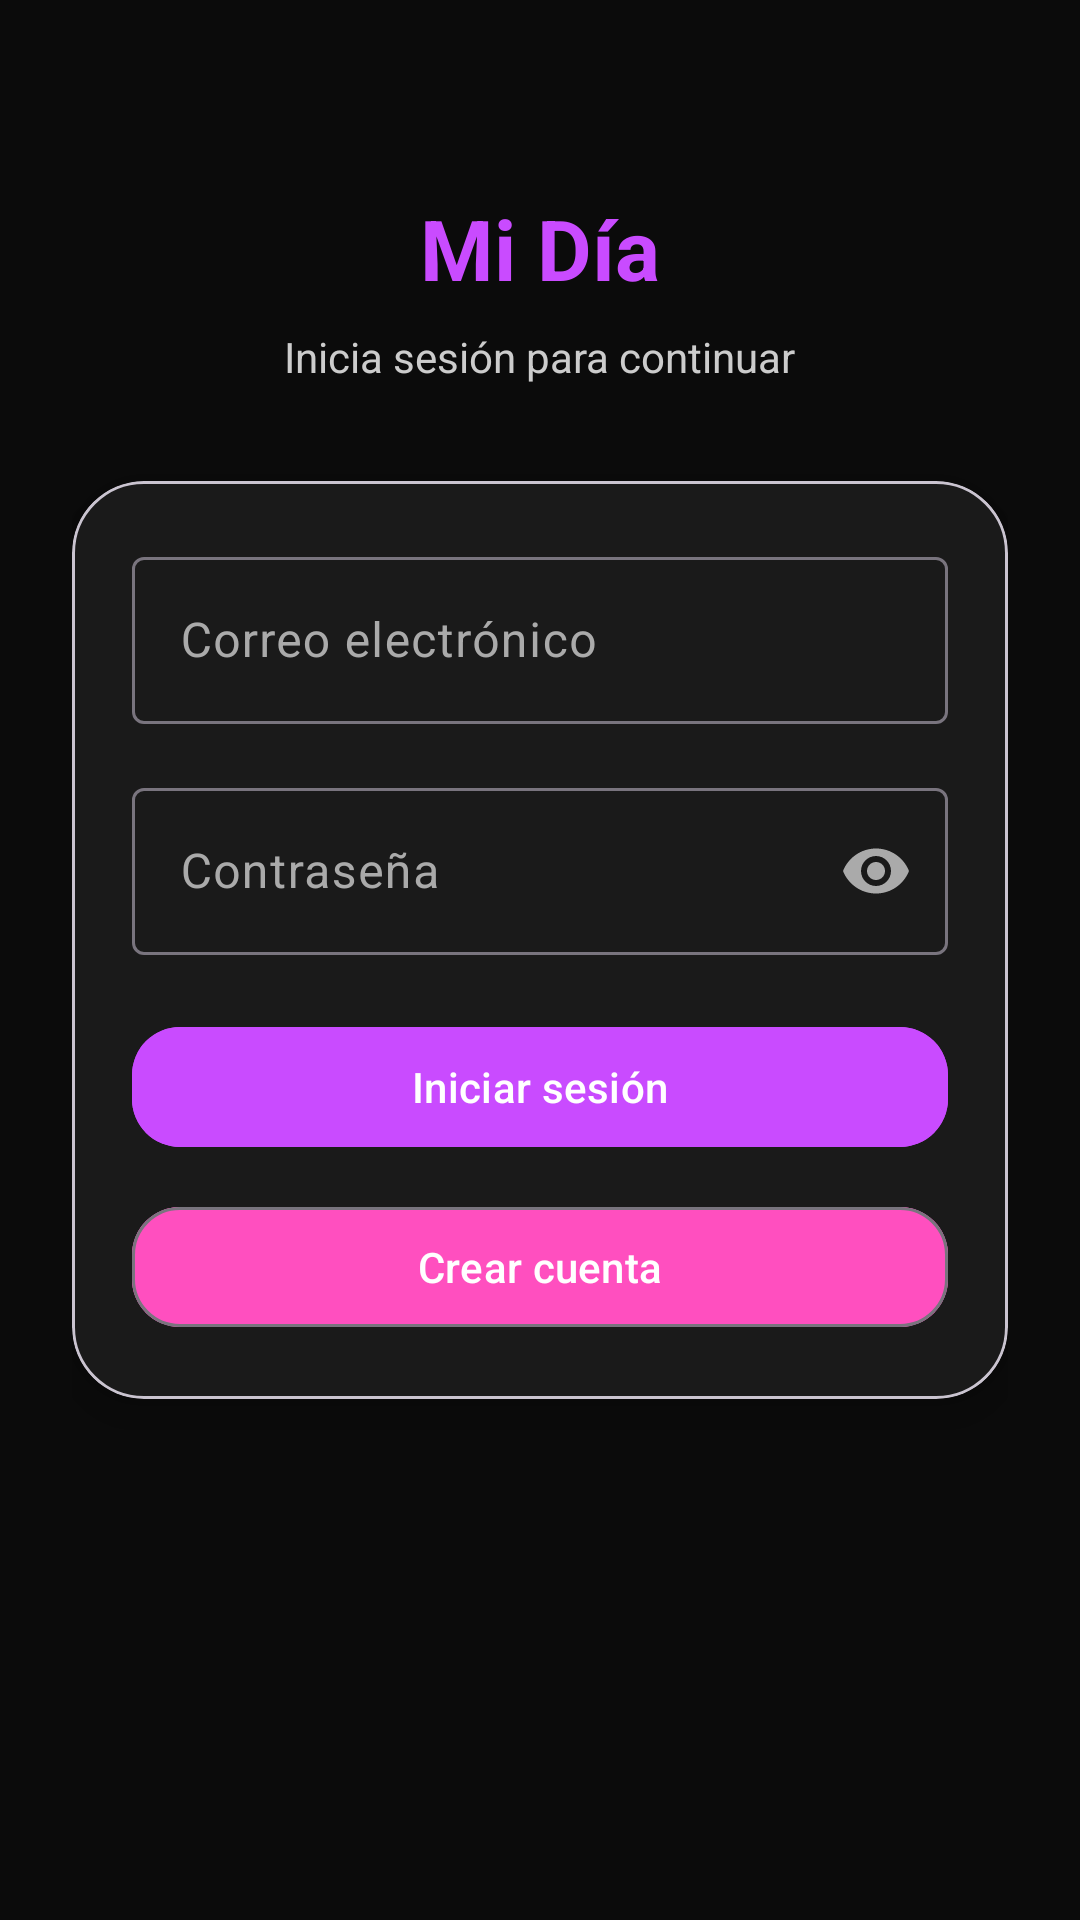

The Android layout XML behind this screen, and the referenced resources:
<!-- AndroidManifest.xml: application theme Theme.Aplicacion_calorias -->
<!-- res/layout/activity_login.xml -->
<?xml version="1.0" encoding="utf-8"?>
<androidx.constraintlayout.widget.ConstraintLayout
    xmlns:android="http://schemas.android.com/apk/res/android"
    xmlns:app="http://schemas.android.com/apk/res-auto"
    android:layout_width="match_parent"
    android:id="@+id/main"
    android:layout_height="match_parent"
    android:background="#0B0B0B"
    android:padding="24dp">

    
    <TextView
        android:id="@+id/tvTitle"
        android:layout_width="wrap_content"
        android:layout_height="wrap_content"
        android:text="@string/mi_dia"
        android:textSize="28sp"
        android:textStyle="bold"
        android:textColor="#C94BFF"
        app:layout_constraintTop_toTopOf="parent"
        app:layout_constraintStart_toStartOf="parent"
        app:layout_constraintEnd_toEndOf="parent"
        android:layout_marginTop="40dp"/>

    <TextView
        android:id="@+id/tvSubtitle"
        android:layout_width="wrap_content"
        android:layout_height="wrap_content"
        android:text="@string/inicia_sesion_continuar"
        android:textColor="#CCCCCC"
        android:textSize="14sp"
        app:layout_constraintTop_toBottomOf="@id/tvTitle"
        app:layout_constraintStart_toStartOf="parent"
        app:layout_constraintEnd_toEndOf="parent"
        android:layout_marginTop="8dp"/>

    
    <com.google.android.material.card.MaterialCardView
        android:id="@+id/cardLogin"
        android:layout_width="0dp"
        android:layout_height="wrap_content"
        app:cardCornerRadius="24dp"
        app:cardElevation="8dp"
        app:cardBackgroundColor="#1A1A1A"
        app:layout_constraintTop_toBottomOf="@id/tvSubtitle"
        app:layout_constraintStart_toStartOf="parent"
        app:layout_constraintEnd_toEndOf="parent"
        android:layout_marginTop="32dp">

        <LinearLayout
            android:layout_width="match_parent"
            android:layout_height="wrap_content"
            android:orientation="vertical"
            android:padding="20dp">

            
            <com.google.android.material.textfield.TextInputLayout
                android:id="@+id/emailLayout"
                android:layout_width="match_parent"
                android:layout_height="wrap_content"
                android:hint="@string/correo_electronico"
                android:textColorHint="#AAAAAA"
                app:hintTextColor="#C94BFF"
                style="@style/Widget.Material3.TextInputLayout.OutlinedBox">

                <com.google.android.material.textfield.TextInputEditText
                    android:id="@+id/emailEditText"
                    android:layout_width="match_parent"
                    android:layout_height="wrap_content"
                    android:inputType="textEmailAddress"
                    android:textColor="#FFFFFF"
                    android:textColorHint="#AAAAAA"/>
            </com.google.android.material.textfield.TextInputLayout>

            
            <com.google.android.material.textfield.TextInputLayout
                android:id="@+id/passwordLayout"
                android:layout_width="match_parent"
                android:layout_height="wrap_content"
                android:hint="@string/contrasena"
                android:layout_marginTop="16dp"
                android:textColorHint="#AAAAAA"
                app:hintTextColor="#C94BFF"
                app:endIconMode="password_toggle"
                app:endIconTint="#AAAAAA"
                style="@style/Widget.Material3.TextInputLayout.OutlinedBox">

                <com.google.android.material.textfield.TextInputEditText
                    android:id="@+id/passwordEditText"
                    android:layout_width="match_parent"
                    android:layout_height="wrap_content"
                    android:inputType="textPassword"
                    android:textColor="#FFFFFF"
                    android:textColorHint="#AAAAAA"/>
            </com.google.android.material.textfield.TextInputLayout>
            
            <com.google.android.material.button.MaterialButton
                android:id="@+id/btnLogin"
                android:layout_width="match_parent"
                android:layout_height="wrap_content"
                android:text="@string/iniciar_sesion"
                android:layout_marginTop="20dp"
                android:textAllCaps="false"
                android:textColor="#FFFFFF"
                app:cornerRadius="16dp"
                android:backgroundTint="#C94BFF"/>

            
            <com.google.android.material.button.MaterialButton
                android:id="@+id/btnRegister"
                android:layout_width="match_parent"
                android:layout_height="wrap_content"
                android:text="@string/crear_cuenta"
                android:layout_marginTop="12dp"
                android:textAllCaps="false"
                android:textColor="#FFFFFF"
                app:cornerRadius="16dp"
                android:backgroundTint="#FF4FBF"
                style="@style/Widget.Material3.Button.OutlinedButton"/>

        </LinearLayout>

    </com.google.android.material.card.MaterialCardView>

</androidx.constraintlayout.widget.ConstraintLayout>
<!-- resources referenced by this layout -->
<resources>
  <string name="contrasena">Contraseña</string>
  <string name="correo_electronico">Correo electrónico</string>
  <string name="crear_cuenta">Crear cuenta</string>
  <string name="inicia_sesion_continuar">Inicia sesión para continuar</string>
  <string name="iniciar_sesion">Iniciar sesión</string>
  <string name="mi_dia">Mi Día</string>
  <style name="Theme.Aplicacion_calorias" parent="Base.Theme.Aplicacion_calorias" />
  <style name="Base.Theme.Aplicacion_calorias" parent="Theme.Material3.DayNight.NoActionBar">
          
          
      </style>
</resources>
